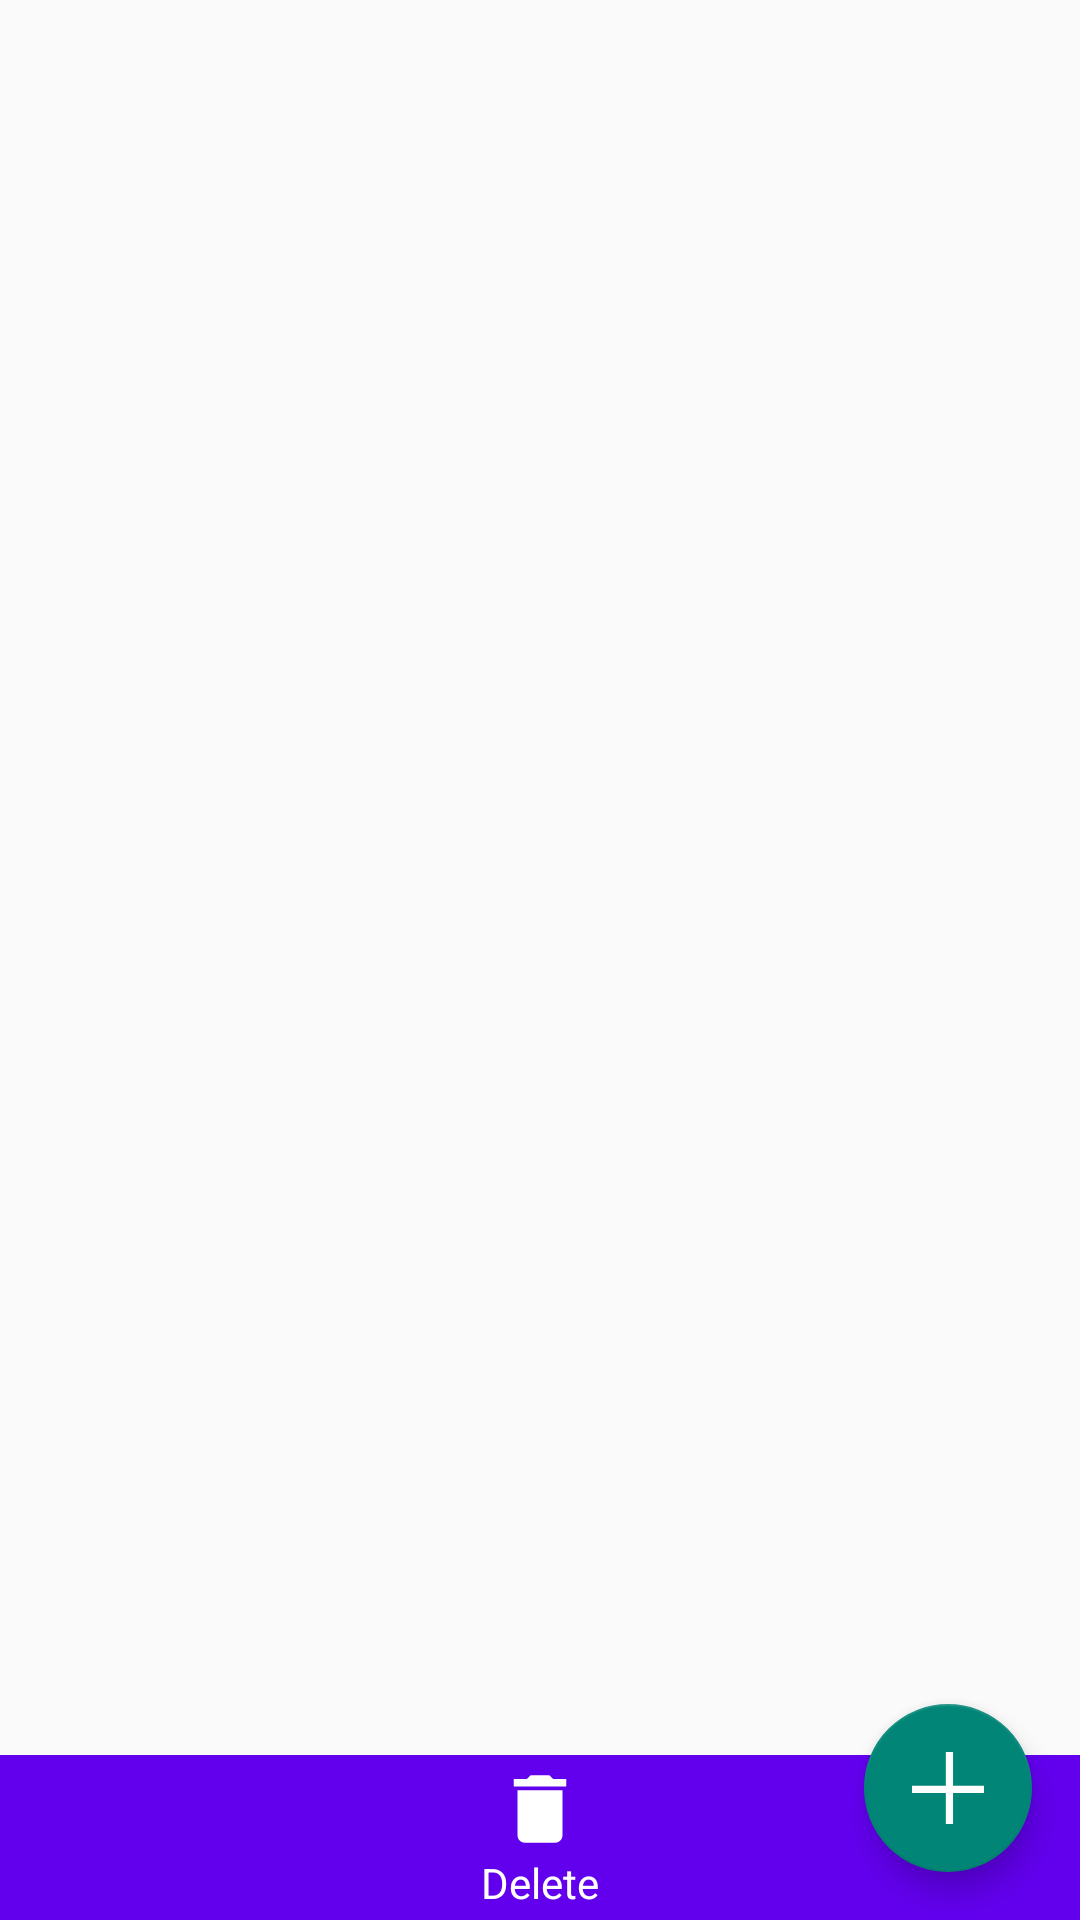

Here is an Android app screen rendered from its layout file. Give the layout XML and the strings, colors and styles it references.
<!-- AndroidManifest.xml: application theme Theme.NotificationCleaner -->
<!-- res/layout/main_activity.xml -->
<?xml version="1.0" encoding="utf-8"?>
<androidx.coordinatorlayout.widget.CoordinatorLayout xmlns:android="http://schemas.android.com/apk/res/android"
    xmlns:app="http://schemas.android.com/apk/res-auto"
    android:id="@+id/coordinator_layout"
    android:layout_width="match_parent"
    android:layout_height="match_parent">

    <androidx.recyclerview.widget.RecyclerView
        android:id="@+id/recycler_view"
        android:layout_width="match_parent"
        android:layout_height="match_parent"
        android:scrollbars="vertical" />

    <com.google.android.material.floatingactionbutton.FloatingActionButton
        android:id="@+id/floating_add_btn"
        android:layout_width="wrap_content"
        android:layout_height="wrap_content"
        android:layout_margin="16dp"
        android:tint="@color/white"
        android:src="@drawable/plus_img"
        android:contentDescription="@string/add"
        android:layout_gravity="bottom|end"/>

    <LinearLayout
        android:id="@+id/bottomToolbar"
        android:layout_width="match_parent"
        android:layout_height="wrap_content"
        android:background="@color/design_default_color_primary"
        android:orientation="horizontal"
        android:layout_gravity="bottom">

        <LinearLayout
            android:id="@+id/delete"
            android:layout_weight="1"
            android:layout_width="0dp"
            android:layout_height="wrap_content"
            android:orientation="vertical"
            android:gravity="center"
            android:paddingStart="8dp"
            android:paddingEnd="8dp"
            android:layout_marginTop="3dp"
            android:layout_marginBottom="3dp"
            android:background="?attr/selectableItemBackgroundBorderless"
            android:tooltipText="@string/delete"
            android:clickable="true"
            android:focusable="true">

            <ImageButton
                android:layout_width="match_parent"
                android:layout_height="wrap_content"
                android:gravity="center"
                android:clickable="false"
                android:src="@drawable/delete_30"
                android:background="@null"
                android:contentDescription="@string/delete"
                app:tint="@color/design_default_color_on_primary" />

            <TextView
                android:layout_width="wrap_content"
                android:layout_height="wrap_content"
                android:text="@string/delete"
                android:layout_gravity="center"
                android:clickable="false"
                android:textSize="14sp"
                android:textColor="@color/design_default_color_on_primary"/>

        </LinearLayout>

    </LinearLayout>

</androidx.coordinatorlayout.widget.CoordinatorLayout>
<!-- resources referenced by this layout -->
<resources>
  <color name="white">#FFFFFFFF</color>
  <!-- drawable delete_30 (drawable) -->
  <vector android:height="30dp" android:tint="@color/design_default_color_on_primary"
      android:viewportHeight="24" android:viewportWidth="24"
      android:width="30dp" xmlns:android="http://schemas.android.com/apk/res/android">
      <path android:fillColor="@color/design_default_color_on_primary" android:pathData="M6,19c0,1.1 0.9,2 2,2h8c1.1,0 2,-0.9 2,-2V7H6v12zM19,4h-3.5l-1,-1h-5l-1,1H5v2h14V4z"/>
  </vector>
  <!-- drawable plus_img (drawable) -->
  <?xml version="1.0" encoding="utf-8"?>
  <vector xmlns:android="http://schemas.android.com/apk/res/android"
      android:width="1dp"
      android:height="1dp"
      android:viewportWidth="250"
      android:viewportHeight="250">
      <path
          android:fillColor="#0B0101"
          android:pathData="M0,117.5 h250v25 h-250v-25 M117.5,0 h25v250 h-25v-250"/>
  </vector>
  <string name="add">Add</string>
  <string name="delete">Delete</string>
  <style name="Theme.NotificationCleaner" parent="Theme.AppCompat.DayNight.DarkActionBar">
  
          <item name="colorPrimary">@color/purple_500</item>
          <item name="colorPrimaryVariant">@color/purple_700</item>
          <item name="colorOnPrimary">@color/white</item>
  
          <item name="colorSecondary">@color/teal_200</item>
          <item name="colorSecondaryVariant">@color/teal_700</item>
          <item name="colorOnSecondary">@color/black</item>
  
          <item name="android:statusBarColor" tools:targetApi="l">#000000</item>
  
      </style>
  <color name="purple_500">#FF6200EE</color>
  <color name="purple_700">#FF3700B3</color>
  <color name="teal_200">#FF03DAC5</color>
  <color name="teal_700">#FF018786</color>
  <color name="black">#FF000000</color>
</resources>
